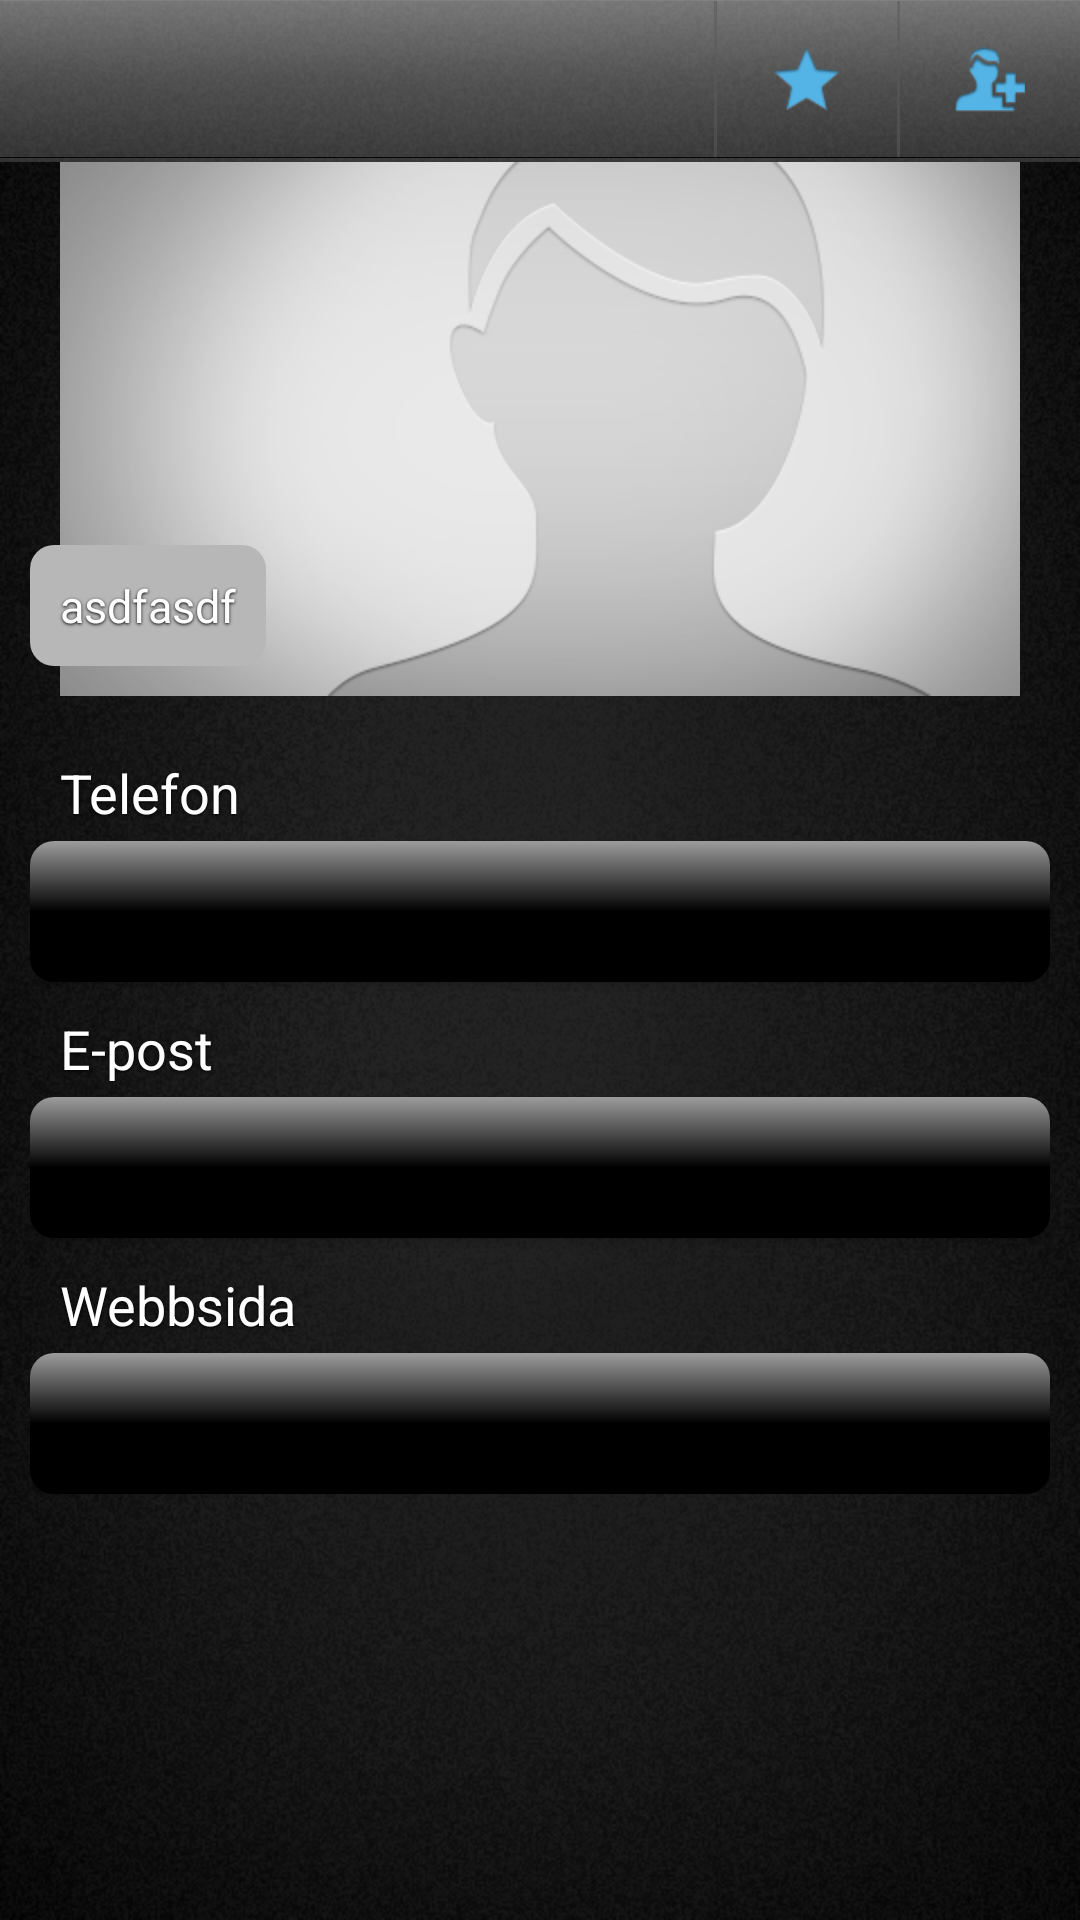

Write the Android layout XML for this screen, with the resource values it uses.
<!-- AndroidManifest.xml: application theme empty -->
<!-- res/layout/activity_contact_full_view.xml -->
<LinearLayout xmlns:android="http://schemas.android.com/apk/res/android"
    xmlns:tools="http://schemas.android.com/tools"
    android:layout_width="match_parent"
    android:layout_height="match_parent"
    android:orientation="vertical"
    tools:context=".ContactFullViewActivity" >
    
	<include
        android:id="@+id/action_bar"
        android:layout_width="match_parent"
        android:layout_height="54dp"
        layout="@layout/activity_contact_full_view_action_bar"/>
	
	<RelativeLayout
	    android:layout_width="fill_parent"
	    android:layout_height="178dp"
	    android:layout_gravity="top"
	    android:layout_margin="0dp"
	    android:gravity="center" >
	    <ImageView
	        android:id="@+id/full_view_picture"
	        android:layout_width="fill_parent"
	        android:layout_height="fill_parent"
	        android:layout_alignParentTop="true"
	        android:scaleType="fitCenter"
	        android:src="@drawable/no_picture" />
	    <TextView
	        android:id="@+id/full_view_job_title"
	        android:layout_width="wrap_content"
	        android:layout_height="wrap_content"
	        android:layout_alignParentBottom="true"
	        android:layout_alignParentLeft="true"
	        android:layout_marginLeft="10dp"
	        android:layout_marginBottom="10dp"
	        android:shadowColor="#000000"
	        android:shadowRadius="2"
	        android:textSize="15dp"
	        android:shadowDy="1"
	        android:textColor="#FFFFFF"
	        android:padding="10dp"
	        android:text="asdfasdf"
	        android:background="@drawable/rounded_rectangle"
	        android:textAppearance="?android:attr/textAppearanceMedium" />
    </RelativeLayout>
    
	<LinearLayout
	    android:layout_width="match_parent"
	    android:layout_height="wrap_content"
	    android:orientation="vertical"
	    android:layout_margin="10dp"
	    >
	    <TextView
        android:id="@+id/textView1"
        android:layout_width="wrap_content"
        android:layout_height="wrap_content"
        android:layout_marginTop="10dp"
        android:layout_marginLeft="10dp"
        android:text="@string/telephone_label"
        android:textColor="#FFFFFF"
        android:shadowColor="#000000"
        android:shadowRadius="2"
        android:shadowDy="1"
        android:textAppearance="?android:attr/textAppearanceMedium"
        android:paddingBottom="3dp" />
	    <Button
	        android:id="@+id/full_view_telephone"
	        android:layout_width="match_parent"
	        android:layout_height="wrap_content"
	        android:text=""
	        android:textColor="@drawable/contact_attribute_button_text"
	        android:textAppearance="?android:attr/textAppearanceMedium"
	        android:gravity="center_vertical|left"
	        android:paddingLeft="10dp"
	        android:background="@drawable/contact_details_button" />
	    <TextView
	        android:id="@+id/TextView01"
	        android:layout_width="match_parent"
	        android:layout_height="wrap_content"
	        android:text="@string/email_label"
	        android:textColor="#FFFFFF"
	        android:layout_marginTop="10dp"
	        android:layout_marginLeft="10dp"
	        android:shadowColor="#000000"
	        android:shadowRadius="2"
	        android:shadowDy="1"
	        android:textAppearance="?android:attr/textAppearanceMedium"
	        android:paddingBottom="3dp" />
	    <Button
	        android:id="@+id/full_view_email"
	        android:layout_width="match_parent"
	        android:layout_height="wrap_content"
	        android:text=""
	        android:textColor="@drawable/contact_attribute_button_text"
	        android:textAppearance="?android:attr/textAppearanceSmall"
	        android:gravity="center_vertical|left"
	        android:paddingLeft="10dp"
	        android:background="@drawable/contact_details_button"/>
	    <TextView
	        android:id="@+id/TextView02"
	        android:layout_width="match_parent"
	        android:layout_height="wrap_content"
	        android:text="@string/website_label"
	        android:textColor="#FFFFFF"
	        android:layout_marginTop="10dp"
	        android:layout_marginLeft="10dp"
	        android:shadowColor="#000000"
	        android:shadowRadius="2"
	        android:shadowDy="1"
	        android:textAppearance="?android:attr/textAppearanceMedium"
	        android:paddingBottom="3dp" />
	    <Button
	        android:id="@+id/full_view_website"
	        android:layout_width="match_parent"
	        android:layout_height="wrap_content"
	        android:textColor="@drawable/contact_attribute_button_text"
	        android:text=""
	        android:textAppearance="?android:attr/textAppearanceSmall"
	        android:gravity="center_vertical|left"
	        android:paddingLeft="10dp"
	        android:background="@drawable/contact_details_button" />
	</LinearLayout>
</LinearLayout>
<!-- res/layout/activity_contact_full_view_action_bar.xml (included above) -->
<?xml version="1.0" encoding="utf-8"?>
<LinearLayout
    xmlns:android="http://schemas.android.com/apk/res/android"
    android:layout_width="match_parent"
    android:layout_height="54dp"
    android:orientation="vertical"
    android:background="@drawable/action_bar_background">
    <View
	    android:layout_width="match_parent"
	    android:layout_height="1px"
	    android:background="@drawable/action_bar_top_divider" >
	</View>
	<LinearLayout
	    android:layout_width="match_parent"
	    android:layout_height="52dp"
	    android:orientation="horizontal"
	    >
	    <TextView
	        android:id="@+id/full_view_name"
	        android:layout_width="wrap_content"
	        android:layout_height="match_parent"
	        android:text=""
	        android:textSize="15dp"
	        android:shadowColor="#000000"
	        android:shadowRadius="2"
	        android:shadowDy="1"
	    	android:layout_marginLeft="10dp"
	        android:gravity="center"
	        android:maxLines="1"
	        android:maxLength="20"
	        android:textAppearance="?android:attr/textAppearanceLarge"
	        android:textColor="#FFFFFF" >
	    </TextView>
	    <LinearLayout
	    android:layout_width="match_parent"
	    android:layout_height="match_parent"
	    android:orientation="horizontal"
	    android:gravity="right">
	    	<View
			    android:layout_width="1dp"
			    android:layout_height="match_parent"
			    android:background="@drawable/action_bar_divider" >
			</View>
			<RelativeLayout 
			    android:layout_width="60dp"
	    	    android:layout_height="match_parent">
	    		<ImageButton
	    		    android:id="@+id/full_view_favorite_contact"
	    		    android:layout_width="match_parent"
	    		    android:layout_height="match_parent"
	    		    android:layout_centerInParent="true"
	    		    android:background="@drawable/contact_add_button_selector"
	    			android:padding="15dp"
	    			android:scaleType="fitCenter"
	    		    android:src="@drawable/contact_favorite_button" >
	            	
	            </ImageButton>
            </RelativeLayout>
            
			<View
			    android:layout_width="1dp"
			    android:layout_height="match_parent"
			    android:background="@drawable/action_bar_divider" >
			</View>
			<RelativeLayout 
			    android:layout_width="60dp"
	    	    android:layout_height="match_parent">
	    		<ImageButton
	    		    android:id="@+id/full_view_add_contact"
	    		    android:layout_width="match_parent"
	    		    android:layout_height="match_parent"
	    		    android:layout_centerInParent="true"
	    		    android:padding="15dp"
	    			android:scaleType="fitCenter"
	    		    android:background="@drawable/contact_add_button_selector"
	    		    android:src="@drawable/add_contact_button" >
	            </ImageButton>
            </RelativeLayout>
    	</LinearLayout>
    </LinearLayout>
   	<View
	    android:layout_width="match_parent"
	    android:layout_height="1px"
	    android:background="@drawable/action_bar_bottom_divider" >
	</View>
</LinearLayout>
<!-- resources referenced by this layout -->
<resources>
  <!-- drawable action_bar_background (drawable-mdpi) -->
  <?xml version="1.0" encoding="UTF-8"?>
  <shape xmlns:android="http://schemas.android.com/apk/res/android"
  android:orientation="vertical"
  android:layout_width="fill_parent"
  android:layout_height="fill_parent"
  android:shape="rectangle">
  	<gradient
           android:angle="90"
           android:endColor="#70ffffff"
           android:centerColor="#60bbbbbb"
           android:startColor="#50888888"
           android:centerX="50%"
           android:type="linear"
         />
  </shape>
  <!-- drawable action_bar_bottom_divider (drawable-mdpi) -->
  <?xml version="1.0" encoding="UTF-8"?>
  <layer-list xmlns:android="http://schemas.android.com/apk/res/android">
  	<item>
  		<shape
  		android:orientation="horizontal"
  		android:layout_height="fill_parent"
  		android:shape="rectangle"
  		>
  			<solid 
  			    android:color="#060606"
  			    />
  		</shape>
  	</item>
  </layer-list>
  <!-- drawable action_bar_top_divider (drawable-mdpi) -->
  <?xml version="1.0" encoding="UTF-8"?>
  <layer-list xmlns:android="http://schemas.android.com/apk/res/android">
  	<item>
  		<shape
  		android:orientation="horizontal"
  		android:layout_height="fill_parent"
  		android:shape="rectangle"
  		>
  			<solid 
  			    android:color="#888a8a8a"
  			    />
  		</shape>
  	</item>
  </layer-list>
  <!-- drawable add_contact_button (drawable-mdpi) -->
  <?xml version="1.0" encoding="utf-8"?>
  <selector xmlns:android="http://schemas.android.com/apk/res/android" >
      <item android:state_pressed="true"
             android:drawable="@drawable/add_contact_active" />
       <item android:drawable="@drawable/add_contact" />
  </selector>
  <!-- drawable contact_add_button_selector (drawable-mdpi) -->
  <?xml version="1.0" encoding="utf-8"?>
  <selector xmlns:android="http://schemas.android.com/apk/res/android" >
      <item android:state_pressed="true"
             android:drawable="@color/blue" />
       <item android:drawable="@android:color/transparent" />
  </selector>
  <!-- drawable contact_attribute_button_text (drawable-mdpi) -->
  <?xml version="1.0" encoding="utf-8"?>
  <selector xmlns:android="http://schemas.android.com/apk/res/android" >
      <item android:state_pressed="true"
             android:color="#ffffff" />
       <item android:color="#54b4e6" />
  </selector>
  <!-- drawable contact_details_button (drawable-mdpi) -->
  <?xml version="1.0" encoding="utf-8"?>
  <selector xmlns:android="http://schemas.android.com/apk/res/android">
       <item android:state_pressed="true"
             android:drawable="@drawable/contact_attribute_button_pressed" /> 
       <item android:drawable="@drawable/contact_attribute_button" /> 
   </selector>
  <!-- drawable contact_favorite_button (drawable-mdpi) -->
  <?xml version="1.0" encoding="UTF-8"?>
  <selector xmlns:android="http://schemas.android.com/apk/res/android">
       <item android:state_pressed="true"
             android:drawable="@drawable/favorite_contact_active" /> 
       <item android:drawable="@drawable/favorite_contact" /> 
   </selector>
  <!-- drawable rounded_rectangle (drawable-mdpi) -->
  <?xml version="1.0" encoding="UTF-8"?>
  <shape xmlns:android="http://schemas.android.com/apk/res/android"
  android:orientation="vertical"
  android:layout_width="fill_parent"
  android:layout_height="fill_parent"
  android:shape="rectangle">
  <solid android:color="#B7B7B7"/>
  <corners android:bottomLeftRadius="8dip"
      android:bottomRightRadius="8dip"
      android:topLeftRadius="8dip"
      android:topRightRadius="8dip"/>
  </shape>
  <string name="email_label">E-post</string>
  <string name="telephone_label">Telefon</string>
  <string name="website_label">Webbsida</string>
  <style name="empty" parent="@android:style/Theme.DeviceDefault.Light.NoActionBar">
  	    <item name="android:windowBackground">@drawable/splash_screen_background</item>
  	</style>
  <color name="blue">#54b4e6</color>
</resources>
